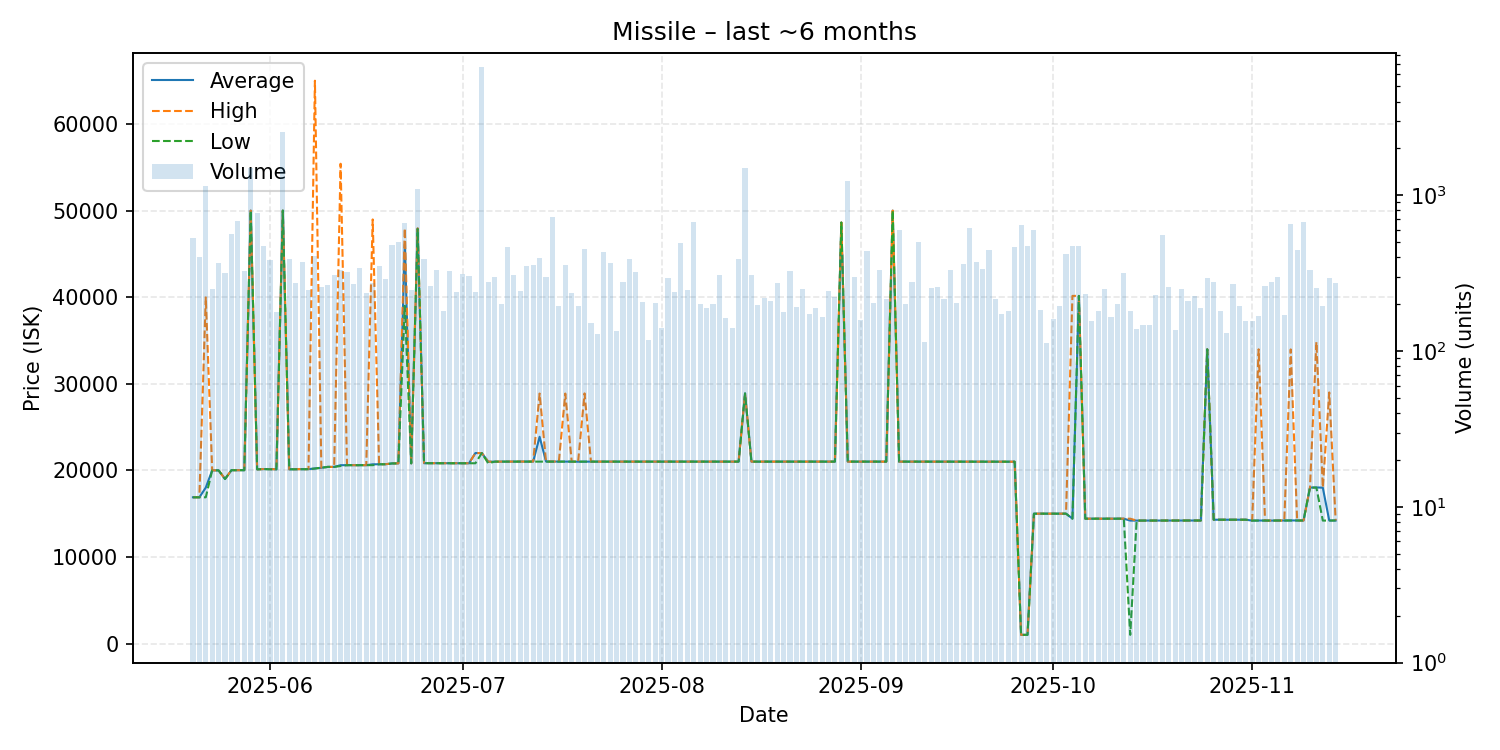

Values plotted in this chart, from the file beside it:
date, average, highest, lowest, order_count, volume
2025-05-20, 16890, 16890, 16890, 68, 532
2025-05-21, 16890, 16890, 16890, 65, 404
2025-05-22, 18010, 39970, 16890, 90, 1149
2025-05-23, 20000, 20000, 20000, 66, 251
2025-05-24, 20000, 20000, 20000, 79, 368
2025-05-25, 19000, 19000, 19000, 111, 317
2025-05-26, 20020, 20020, 20020, 90, 567
2025-05-27, 20020, 20020, 20020, 93, 684
2025-05-28, 20020, 20020, 20020, 89, 325
2025-05-29, 50000, 50000, 50000, 99, 1503
2025-05-30, 20120, 20120, 20120, 81, 768
2025-05-31, 20150, 20150, 20150, 111, 471
2025-06-01, 20150, 20150, 20120, 106, 382
2025-06-02, 20120, 20120, 20120, 67, 177
2025-06-03, 50000, 50000, 50000, 92, 2548
2025-06-04, 20120, 20120, 20120, 82, 388
2025-06-05, 20140, 20140, 20130, 71, 273
2025-06-06, 20140, 20140, 20140, 80, 375
2025-06-07, 20140, 20140, 20140, 88, 247
2025-06-08, 20220, 65000, 20210, 105, 410
2025-06-09, 20300, 20300, 20300, 66, 257
2025-06-10, 20400, 20400, 20400, 70, 266
2025-06-11, 20400, 20400, 20400, 87, 306
2025-06-12, 20600, 55410, 20500, 86, 333
2025-06-13, 20600, 20600, 20600, 83, 324
2025-06-14, 20600, 20600, 20600, 88, 268
2025-06-15, 20600, 20600, 20600, 101, 342
2025-06-16, 20600, 20600, 20600, 80, 235
2025-06-17, 20700, 48980, 20600, 96, 272
2025-06-18, 20700, 20700, 20700, 71, 354
2025-06-19, 20710, 20710, 20710, 84, 291
2025-06-20, 20800, 20800, 20800, 79, 482
2025-06-21, 20810, 20810, 20800, 93, 501
2025-06-22, 46090, 47950, 39000, 110, 667
2025-06-23, 20810, 20810, 20810, 66, 246
2025-06-24, 47930, 47950, 47870, 87, 1103
2025-06-25, 20830, 20830, 20830, 68, 393
2025-06-26, 20830, 20830, 20830, 76, 262
2025-06-27, 20830, 20830, 20830, 77, 330
2025-06-28, 20830, 20830, 20830, 75, 182
2025-06-29, 20830, 20830, 20830, 93, 327
2025-06-30, 20820, 20820, 20820, 69, 241
2025-07-01, 20830, 20830, 20830, 89, 314
2025-07-02, 20820, 20820, 20820, 85, 304
2025-07-03, 22000, 22000, 20820, 81, 241
2025-07-04, 22000, 22000, 22000, 80, 6687
2025-07-05, 21000, 21000, 20810, 98, 277
2025-07-06, 21010, 21010, 21010, 94, 297
2025-07-07, 21010, 21010, 21010, 72, 200
2025-07-08, 21010, 21010, 21010, 87, 464
2025-07-09, 21020, 21020, 21020, 74, 307
2025-07-10, 21020, 21020, 21020, 71, 242
2025-07-11, 21020, 21020, 21020, 85, 353
2025-07-12, 21020, 21020, 21020, 79, 359
2025-07-13, 23880, 28870, 21020, 81, 394
2025-07-14, 21020, 21020, 21020, 78, 300
2025-07-15, 21020, 21020, 21020, 67, 721
2025-07-16, 21020, 21020, 21020, 67, 195
2025-07-17, 21020, 28870, 21010, 76, 357
2025-07-18, 21010, 21010, 21010, 70, 235
... 119 more rows
